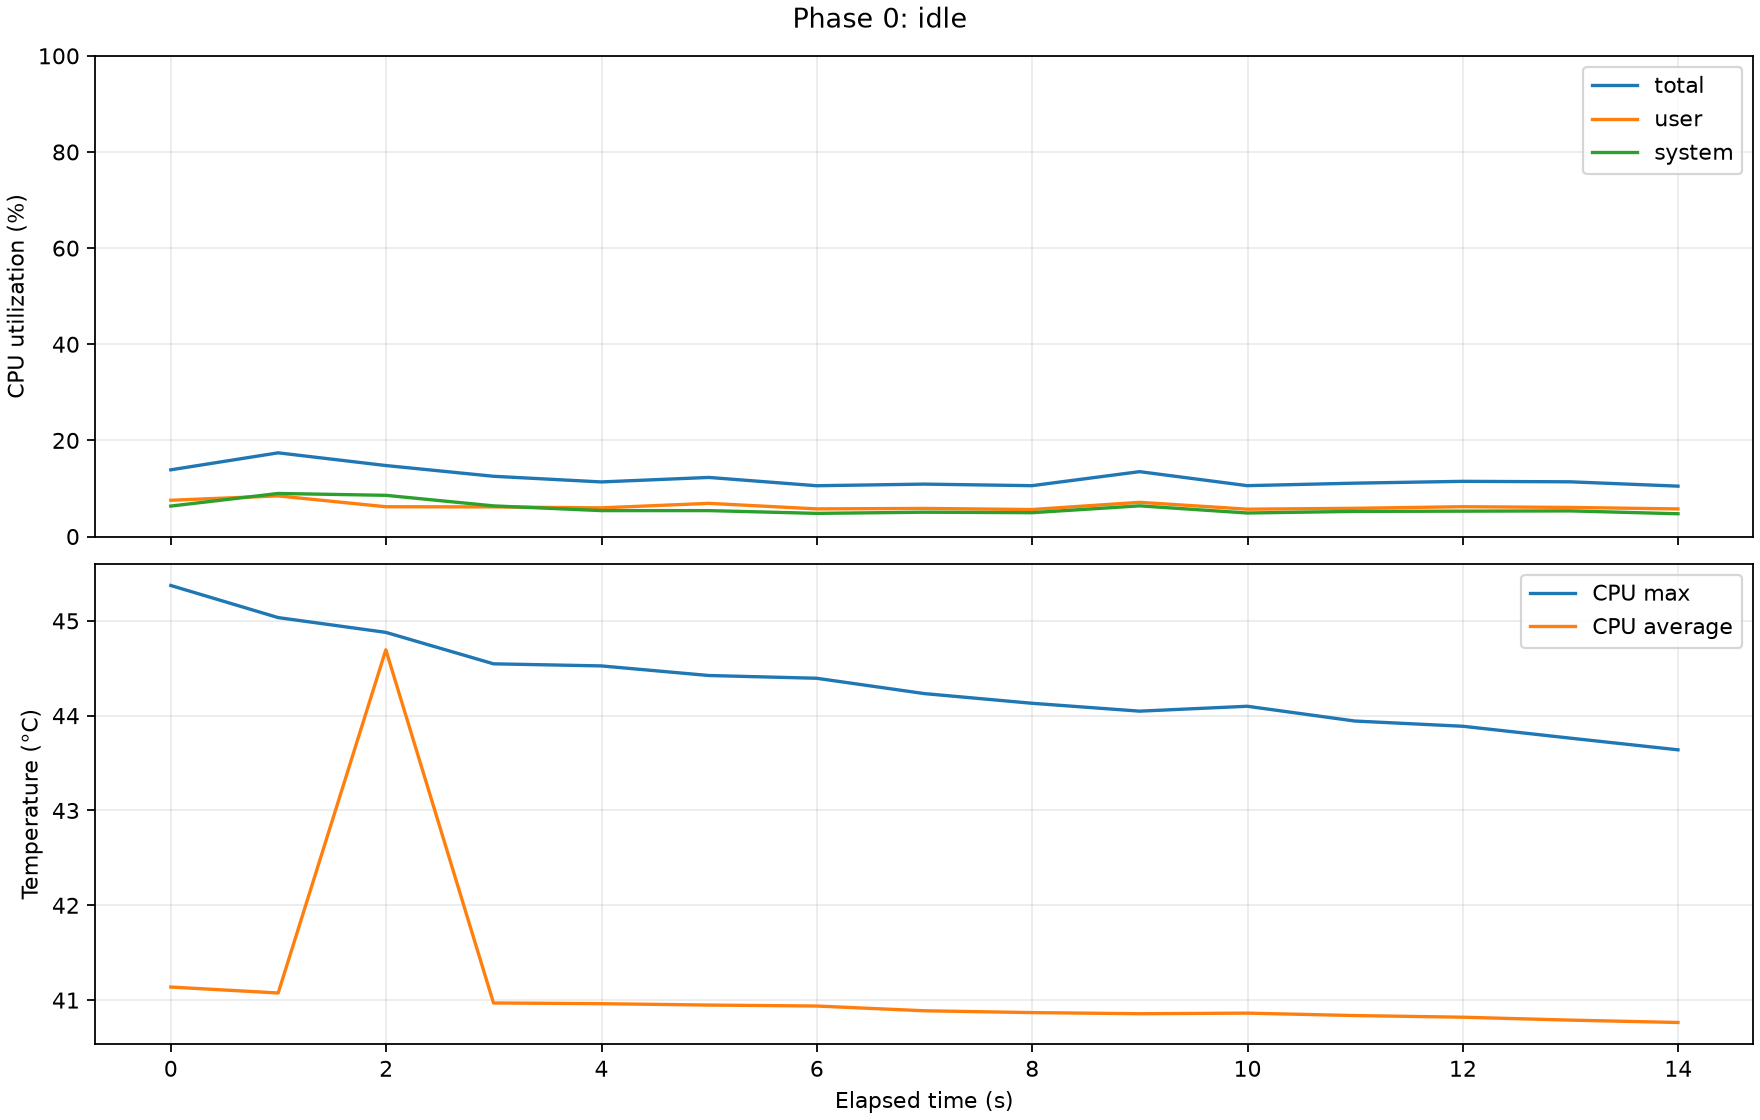

The table this chart was drawn from, first rows:
schema_version, sequence, timestamp_utc, monotonic_ms, interval_ms, sample_duration_us, cpu_total_ratio, cpu_user_ratio, cpu_system_ratio, cpu_nice_ratio, cpu_idle_ratio, cpu_temp_max_c, cpu_temp_avg_c, fan_rpm, system_power_w, capability_flags, error_flags
1, 1, 2026-07-15T15:49:40.137Z, 1005, 1005, 2553, 0.1388, 0.07544, 0.06335, 0.0, 0.8612, 45.37, 41.14, 0.0, 10.04, 7, 0
1, 2, 2026-07-15T15:49:41.135Z, 2002, 997.2, 3405, 0.1741, 0.08454, 0.0896, 0.0, 0.8259, 45.03, 41.08, 0.0, 9.379, 7, 0
1, 3, 2026-07-15T15:49:42.135Z, 3002, 1000, 3001, 0.1477, 0.06196, 0.08573, 0.0, 0.8523, 44.88, 44.69, 0.0, 8.879, 7, 0
1, 4, 2026-07-15T15:49:43.135Z, 4002, 999.9, 3207, 0.1254, 0.0616, 0.06375, 0.0, 0.8746, 44.55, 40.97, 0.0, 8.119, 7, 0
1, 5, 2026-07-15T15:49:44.136Z, 5002, 1000, 3286, 0.1136, 0.05967, 0.05392, 0.0, 0.8864, 44.52, 40.96, 0.0, 7.287, 7, 0
1, 6, 2026-07-15T15:49:45.136Z, 6002, 1000, 3709, 0.1229, 0.06902, 0.05392, 0.0, 0.8771, 44.42, 40.95, 0.0, 5.984, 7, 0
1, 7, 2026-07-15T15:49:46.136Z, 7003, 1000, 3336, 0.1057, 0.05751, 0.04817, 0.0, 0.8943, 44.39, 40.94, 0.0, 6.502, 7, 0
1, 8, 2026-07-15T15:49:47.137Z, 8003, 1001, 3402, 0.1091, 0.05845, 0.05061, 0.0, 0.8909, 44.23, 40.89, 0.0, 5.942, 7, 0
1, 9, 2026-07-15T15:49:48.135Z, 9002, 998.4, 3173, 0.1058, 0.0562, 0.04959, 0.0, 0.8942, 44.13, 40.87, 0.0, 5.798, 7, 0
1, 10, 2026-07-15T15:49:49.136Z, 10002, 1001, 3663, 0.135, 0.07117, 0.06382, 0.0, 0.865, 44.05, 40.86, 0.0, 5.934, 7, 0
1, 11, 2026-07-15T15:49:50.136Z, 11002, 1000, 3748, 0.1058, 0.05688, 0.04896, 0.0, 0.8942, 44.1, 40.86, 0.0, 6.823, 7, 0
1, 12, 2026-07-15T15:49:51.136Z, 12002, 999.8, 2979, 0.111, 0.05874, 0.05229, 0.0, 0.889, 43.94, 40.84, 0.0, 5.963, 7, 0
1, 13, 2026-07-15T15:49:52.139Z, 13005, 1003, 3108, 0.1148, 0.06205, 0.05278, 0.0, 0.8852, 43.89, 40.82, 0.0, 5.876, 7, 0
1, 14, 2026-07-15T15:49:53.137Z, 14003, 998.3, 2960, 0.1138, 0.06052, 0.05331, 0.0, 0.8862, 43.76, 40.79, 0.0, 6.239, 7, 0
1, 15, 2026-07-15T15:49:54.136Z, 15002, 999, 3322, 0.1048, 0.05743, 0.04738, 0.0, 0.8952, 43.64, 40.76, 0.0, 6.129, 7, 0
